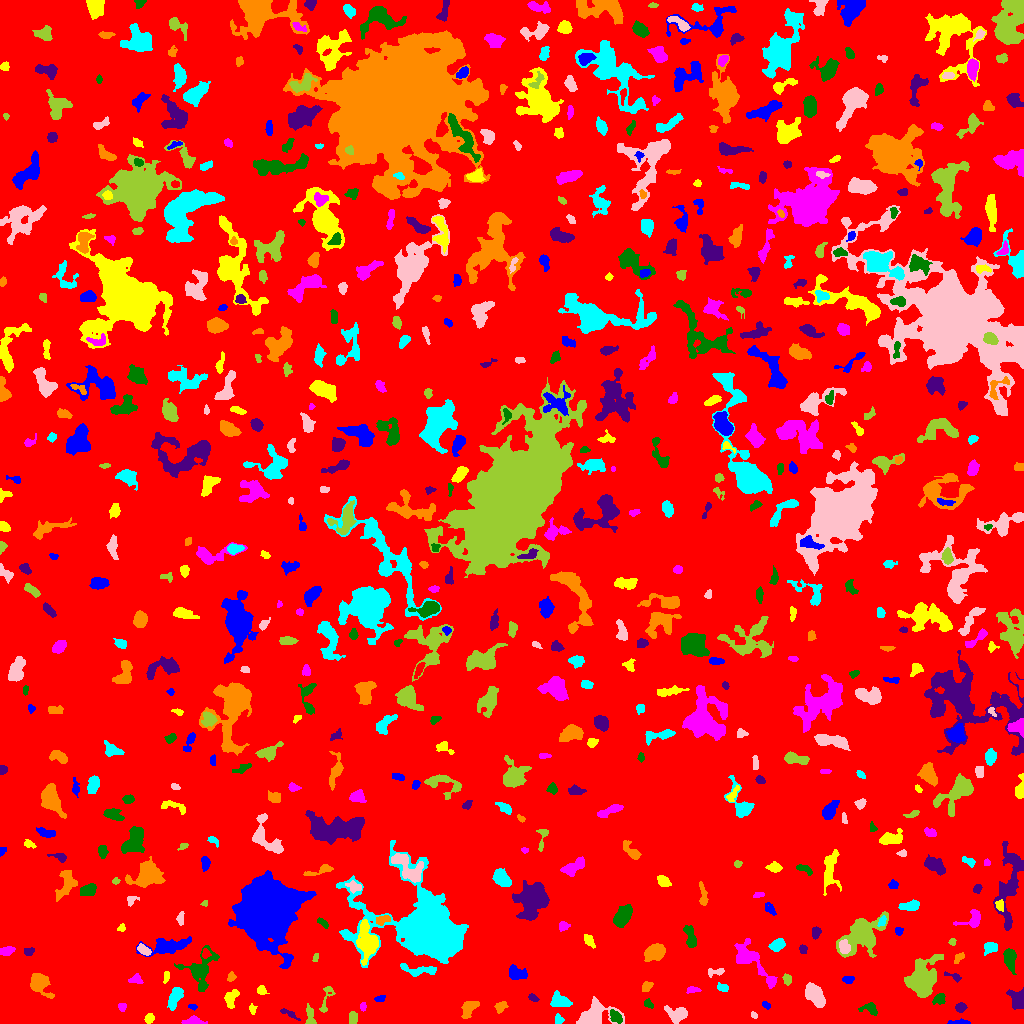

Values plotted in this chart, from the file beside it:
ID, X, Y, A, B, theta, total_flux, mu_max, mu_median, mu_mean, R_fwhm, R_e, R10, R90, x_start, x_end, y_start, y_end, area, greylevel
0, 518.2, 516.8, 296.3, 294.3, -0.8341, 2288686, 13.0, 3.0, 2.807, 111.9, 249.8, 97.52, 397.2, 0, 1023, 0, 1023, 815382, 2.807
1, 959.8, 1.159, 5.446, 1.124, 0.01308, 252.0, 7.0, 3.0, 2.8, 2.585, 2.821, 0.9772, 4.514, 947, 970, 0, 5, 90, 8.8
2, 149, 5.114, 2.415, 2.067, 0.5384, 237.0, 5.0, 3.0, 2.693, 3.868, 2.877, 1.128, 4.442, 144, 154, 0, 10, 88, 8.693
3, 194, 2.471, 4.967, 1.973, -0.04464, 629.0, 9.0, 4.0, 4.591, 4.478, 3.613, 1.382, 5.698, 181, 207, 0, 8, 137, 9.591
4, 615.8, 6.408, 3.403, 2.261, -0.8074, 292.0, 4.0, 2.0, 2.147, 5.352, 3.523, 1.493, 5.293, 610, 622, 0, 14, 136, 11.15
5, 289, 9.726, 5.77, 1.449, -0.4871, 226.0, 4.0, 2.0, 2.306, 5.202, 3.338, 1.262, 5.015, 280, 300, 3, 15, 98, 7.306
6, 468.7, 15.48, 4.761, 3.013, 0.9215, 985.0, 10.0, 4.0, 4.56, 5.528, 4.442, 1.693, 7.114, 461, 479, 5, 22, 216, 9.56
7, 558.4, 4.113, 2.492, 2.016, -1.314, 194.0, 5.0, 2.5, 2.487, 3.523, 2.821, 1.128, 4.26, 555, 564, 0, 10, 78, 8.487
8, 754, 8.333, 1.802, 1.369, -0.7302, 99.0, 5.0, 2.0, 2.302, 2.326, 2.034, 0.5642, 3.192, 751, 757, 5, 12, 43, 8.302
9, 352.8, 5.959, 3.004, 2.066, 1.565, 339.0, 7.0, 3.0, 3.168, 3.742, 3.192, 1.262, 5.015, 349, 357, 0, 12, 107, 10.17
10, 988.9, 3.924, 4.297, 2.074, 0.7846, 529.0, 11.0, 4.0, 4.372, 3.432, 3.29, 1.262, 5.262, 982, 996, 0, 16, 121, 9.372
11, 192.5, 16.8, 2.126, 1.189, -0.1134, 113.0, 7.0, 2.0, 2.354, 1.871, 1.871, 0.5642, 3.141, 188, 197, 13, 19, 48, 9.354
12, 252.4, 14.32, 2.493, 1.712, -1.399, 206.0, 6.0, 3.0, 3.219, 3.613, 2.585, 0.9772, 3.989, 249, 257, 9, 20, 64, 8.219
13, 121.8, 16.72, 1.892, 1.65, -1.562, 109.0, 4.0, 1.0, 1.652, 3.141, 2.185, 0.7979, 3.568, 118, 126, 12, 20, 66, 9.652
14, 870.1, 14.69, 4.384, 2.71, -0.2685, 309.0, 5.0, 2.0, 2.116, 4.068, 3.742, 1.493, 6.024, 858, 877, 8, 21, 146, 8.116
15, 960.5, 15.95, 2.362, 2.014, 0.4763, 263.0, 8.0, 2.0, 2.684, 3.09, 2.764, 0.9772, 4.406, 955, 967, 11, 21, 98, 9.684
16, 500.7, 16.54, 3.127, 2.352, 0.6132, 380.0, 7.0, 3.0, 3.393, 3.827, 3.385, 1.262, 5.323, 494, 508, 10, 22, 112, 8.393
17, 560.1, 22.8, 5.223, 3.406, -0.3911, 578.0, 5.0, 2.0, 2.449, 5.754, 4.787, 1.871, 7.399, 550, 572, 17, 33, 236, 8.449
18, 677.7, 9.478, 5.303, 3.497, -0.1556, 714.0, 7.0, 2.0, 2.694, 4.652, 4.618, 1.784, 7.632, 664, 687, 0, 18, 265, 8.694
19, 309.8, 6.905, 5.613, 1.918, -1.458, 295.0, 5.0, 2.0, 2.092, 4.184, 3.432, 1.262, 5.352, 305, 316, 0, 20, 141, 9.092
20, 14.24, 16.09, 4.357, 3.18, 0.7406, 796.0, 9.0, 3.0, 3.476, 4.918, 4.583, 1.784, 7.136, 6, 22, 7, 23, 229, 9.476
21, 766, 17.98, 2.183, 1.353, -0.5607, 127.0, 5.0, 2.0, 2.228, 2.877, 2.185, 0.7979, 3.338, 762, 770, 14, 22, 57, 10.23
22, 230.9, 25.48, 4.589, 2.708, 1.201, 455.0, 6.0, 2.0, 2.473, 5.078, 4.107, 1.596, 6.433, 224, 239, 15, 34, 184, 8.473
23, 362.8, 16.84, 1.831, 1.347, -1.482, 123.0, 7.0, 2.0, 2.321, 1.954, 1.954, 0.5642, 3.192, 360, 366, 12, 21, 53, 9.321
24, 648.4, 19.48, 2.463, 1.693, -0.7714, 162.0, 5.0, 2.0, 2.219, 3.038, 2.523, 0.9772, 3.909, 644, 653, 15, 25, 73, 9.219
25, 533.1, 25.79, 2.476, 1.494, -0.4706, 173.0, 5.0, 2.0, 2.544, 3.141, 2.394, 0.9772, 3.827, 528, 539, 22, 30, 68, 8.544
26, 40.21, 40.09, 6.076, 4.302, -0.9194, 906.0, 6.0, 2.0, 2.567, 7.399, 5.528, 2.185, 8.704, 30, 54, 25, 50, 353, 8.567
27, 174.5, 25.81, 5.761, 2.499, 1.185, 1314, 13.0, 5.0, 5.407, 5.262, 4.687, 1.871, 7.442, 167, 183, 13, 36, 243, 10.41
28, 595.3, 10.23, 9.297, 5.947, 0.1695, 2391, 12.0, 4.0, 4.379, 7.069, 7.069, 2.585, 11.47, 576, 624, 0, 27, 546, 9.379
29, 922.1, 43.98, 8.523, 5.918, 1.108, 8058, 32.0, 6.0, 8.914, 7.356, 7.611, 2.877, 13.65, 904, 943, 26, 69, 904, 13.91
30, 141.1, 23.06, 6.223, 2.503, -0.02924, 753.0, 9.0, 4.0, 3.673, 4.442, 4.652, 1.693, 7.136, 129, 153, 17, 28, 205, 8.673
31, 380.1, 24.83, 2.69, 1.512, 0.2396, 118.0, 4.0, 2.0, 1.788, 3.338, 2.459, 0.7979, 4.068, 374, 385, 22, 28, 66, 7.788
32, 261.4, 33.58, 2.021, 1.767, -1.193, 131.0, 4.0, 1.5, 1.598, 3.613, 2.394, 0.9772, 3.7, 257, 269, 29, 38, 82, 8.598
33, 692.8, 33.47, 3.499, 1.558, 0.006629, 245.0, 5.0, 3.0, 3.025, 4.068, 2.877, 1.128, 4.406, 686, 701, 30, 37, 81, 9.025
34, 939.7, 24.82, 3.027, 2.456, 0.8149, 333.0, 6.0, 2.5, 2.775, 4.37, 3.29, 1.262, 5.14, 932, 945, 19, 30, 120, 9.775
35, 1016, 25.27, 5.234, 4.191, -1.376, 953.0, 8.0, 4.0, 3.767, 6.747, 5.202, 2.034, 7.818, 1006, 1023, 14, 36, 253, 8.767
36, 646.8, 36.69, 2.68, 1.863, 1.035, 128.0, 4.0, 1.0, 1.306, 3.523, 2.646, 0.9772, 4.297, 642, 653, 32, 42, 98, 8.306
37, 722.5, 35.87, 2.914, 1.949, -0.3438, 228.0, 5.0, 3.0, 2.621, 3.989, 3.09, 1.128, 4.583, 717, 728, 32, 41, 87, 8.621
38, 814.8, 28.21, 6.571, 3.206, -0.9283, 1891, 11.0, 5.0, 5.253, 7.442, 5.863, 2.394, 8.903, 805, 825, 16, 41, 360, 11.25
39, 325.9, 24.59, 9.23, 2.254, 1.307, 338.0, 7.0, 2.0, 2.224, 2.821, 3.613, 1.262, 6.077, 319, 335, 11, 37, 152, 9.224
40, 408.8, 32.76, 6.763, 2.708, -1.108, 683.0, 10.0, 2.0, 2.811, 3.868, 4.222, 1.493, 7.225, 401, 418, 17, 41, 243, 8.811
41, 847.6, 44.27, 2.649, 1.994, 0.1517, 172.0, 4.0, 2.0, 2.048, 4.107, 2.764, 1.128, 4.406, 842, 854, 40, 47, 84, 8.048
42, 166.4, 47.23, 2.963, 1.47, 1.334, 115.0, 4.0, 2.0, 1.716, 3.432, 2.585, 0.9772, 4.068, 163, 169, 40, 52, 67, 7.716
43, 135.4, 44.34, 3.24, 2.327, 0.1011, 156.0, 3.0, 1.0, 1.472, 3.7, 3.09, 1.262, 5.046, 128, 143, 40, 50, 106, 7.472
44, 200.6, 54.31, 10.41, 7.394, 1.183, 2073, 9.0, 3.0, 3.587, 6.956, 7.506, 2.821, 11.99, 174, 219, 32, 78, 578, 8.587
45, 952.9, 47.58, 4.809, 1.533, -0.2433, 137.0, 4.0, 1.0, 1.575, 3.568, 2.706, 0.9772, 4.442, 944, 961, 41, 52, 87, 8.575
46, 231.1, 46.61, 2.453, 1.715, 1.201, 135.0, 4.0, 2.0, 1.901, 3.656, 2.523, 0.9772, 4.068, 227, 236, 42, 52, 71, 7.901
47, 417.3, 53.11, 9.984, 2.781, -0.08491, 510.0, 5.0, 2.0, 2.008, 5.171, 4.886, 1.871, 7.818, 400, 436, 47, 60, 254, 8.008
48, 715.5, 51.62, 4.933, 1.933, 0.1101, 167.0, 3.0, 2.0, 1.59, 4.406, 3.432, 1.262, 5.046, 708, 724, 46, 55, 105, 7.59
49, 787.1, 44.02, 2.829, 2.007, -1.248, 154.0, 3.0, 2.0, 1.77, 4.184, 3.09, 1.262, 4.618, 782, 791, 38, 50, 87, 7.77
50, 318, 48.85, 8.996, 1.986, -0.2568, 371.0, 5.0, 2.0, 2.276, 4.442, 3.909, 1.493, 6.129, 305, 335, 44, 56, 163, 9.276
51, 517.6, 50.04, 5.144, 2.863, -0.2525, 560.0, 7.0, 2.0, 2.581, 4.334, 4.334, 1.693, 6.933, 509, 527, 44, 59, 217, 8.581
52, 367.2, 82.2, 9.503, 4.665, -1.461, 2684, 11.0, 4.0, 4.836, 7.715, 7.611, 2.985, 11.83, 356, 378, 58, 104, 555, 11.84
53, 752.4, 62.1, 15.88, 4.574, -0.8146, 2179, 9.0, 3.0, 3.699, 7.506, 7.527, 2.877, 12.1, 734, 777, 35, 85, 589, 8.699
54, 1010, 64.99, 4.876, 2.566, -1.461, 827.0, 10.0, 3.0, 3.432, 4.687, 4.26, 1.596, 7.114, 1003, 1016, 49, 75, 241, 9.432
55, 28.47, 72.13, 2.65, 1.853, 0.064, 187.0, 4.0, 3.0, 2.367, 4.334, 2.877, 1.128, 4.222, 24, 34, 68, 76, 79, 10.37
56, 958.5, 65.66, 3.465, 1.81, 0.7999, 231.0, 6.0, 3.0, 2.75, 3.909, 3.038, 1.128, 4.583, 954, 964, 60, 71, 84, 8.75
57, 990.3, 76.1, 3.02, 2.371, 0.2058, 656.0, 12.0, 3.0, 4.524, 4.068, 3.241, 1.262, 5.323, 984, 997, 68, 81, 145, 10.52
58, 143.6, 73.65, 3.262, 1.776, -0.6077, 294.0, 7.0, 2.0, 2.513, 3.385, 3.038, 1.128, 4.787, 137, 151, 68, 80, 117, 11.51
59, 315.4, 65.77, 2.401, 1.237, 1.261, 104.0, 4.0, 2.0, 2.167, 3.29, 2.185, 0.7979, 3.29, 312, 318, 62, 70, 48, 10.17
... 630 more rows
